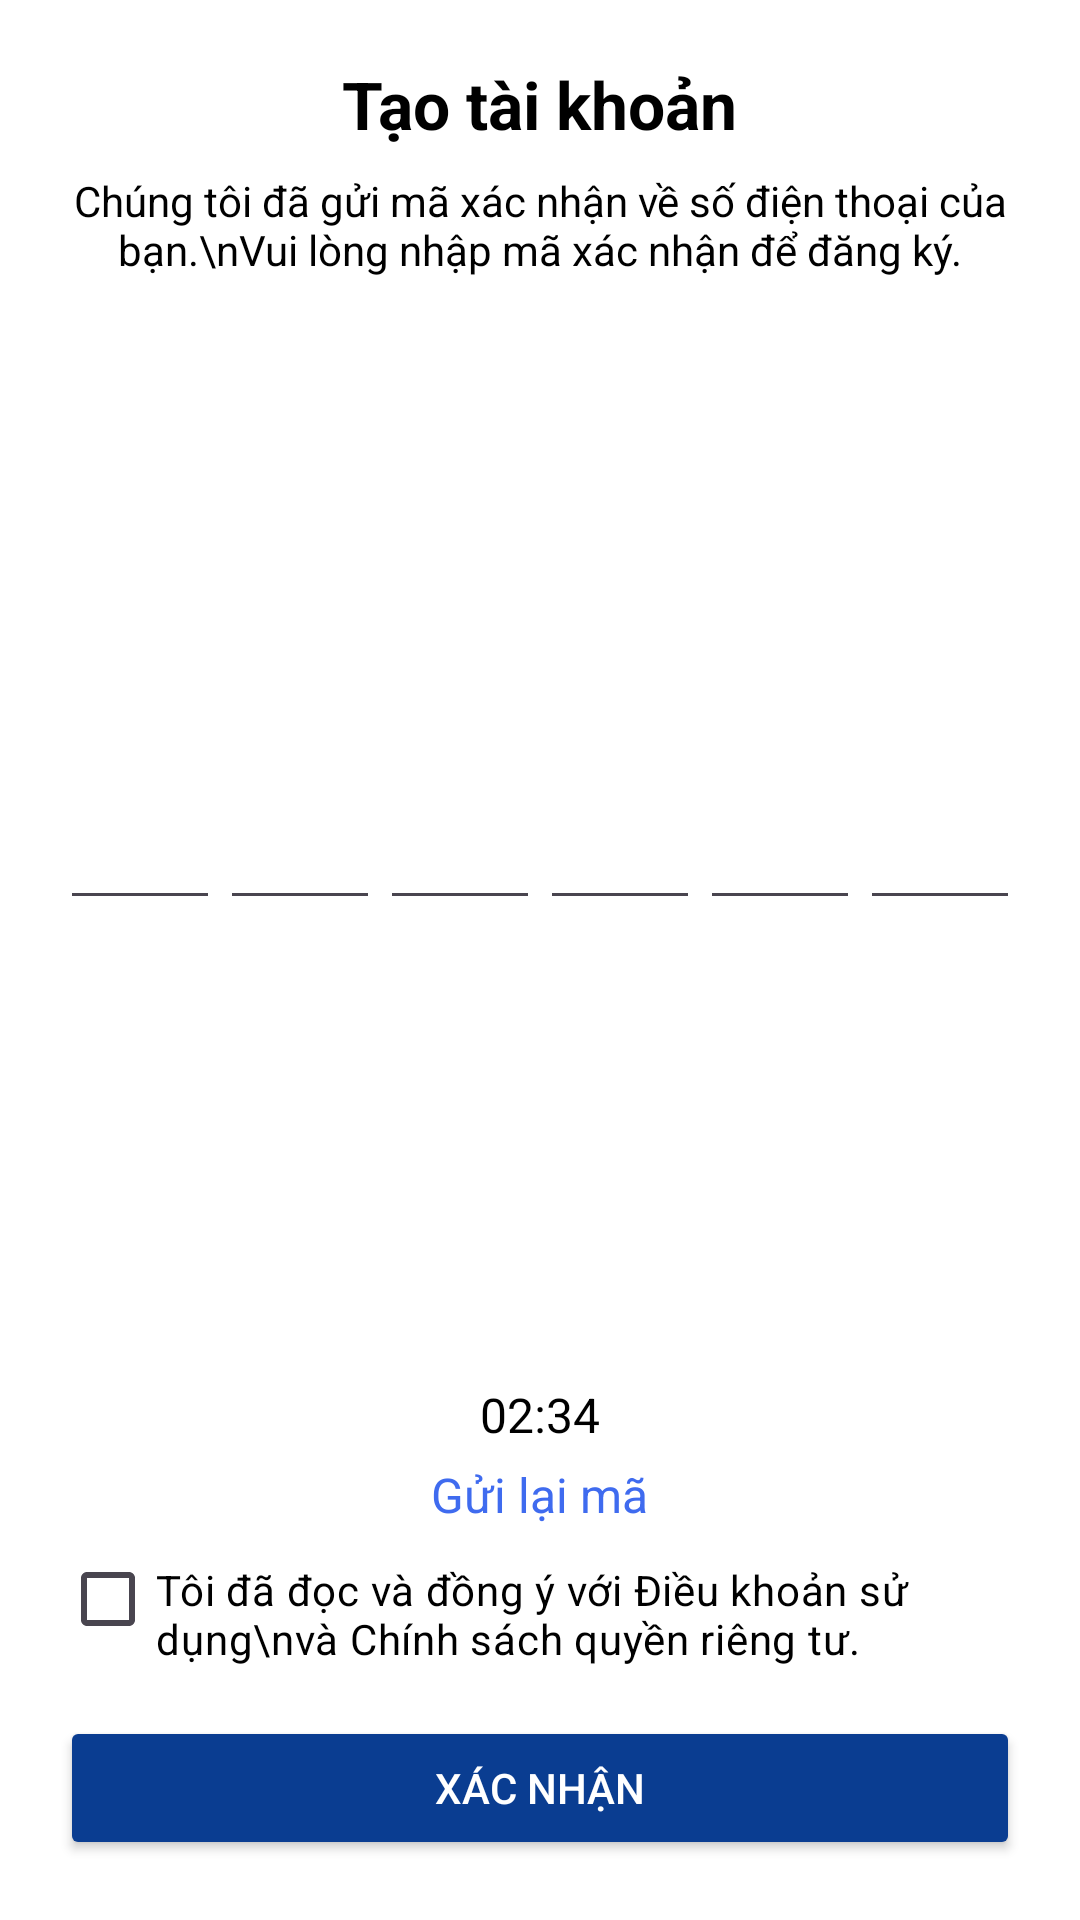

Write the Android layout XML for this screen, with the resource values it uses.
<!-- AndroidManifest.xml: application theme Theme.Fishy -->
<!-- res/layout/activity_otp.xml -->
<LinearLayout xmlns:android="http://schemas.android.com/apk/res/android"
    xmlns:tools="http://schemas.android.com/tools"
    android:layout_width="match_parent"
    android:layout_height="match_parent"
    android:orientation="vertical"
    android:gravity="center_horizontal"
    android:padding="20dp"
    android:background="@android:color/white">

    
    <TextView
        android:layout_width="wrap_content"
        android:layout_height="wrap_content"
        android:text="Tạo tài khoản"
        android:textSize="22sp"
        android:textStyle="bold"
        android:paddingBottom="8dp"
        android:textColor="@android:color/black"/>

    <TextView
        android:layout_width="wrap_content"
        android:layout_height="wrap_content"
        android:text="Chúng tôi đã gửi mã xác nhận về số điện thoại của bạn.\nVui lòng nhập mã xác nhận để đăng ký."
        android:textSize="14sp"
        android:gravity="center"
        android:textColor="@android:color/black"
        android:paddingBottom="20dp" />


    <LinearLayout
        android:layout_width="match_parent"
        android:layout_height="wrap_content"
        android:orientation="horizontal"
        android:gravity="center"
        android:layout_weight="0.5"
        android:weightSum="6">

        <EditText
            android:id="@+id/otp1"
            android:layout_width="0dp"
            android:layout_height="50dp"
            android:layout_weight="1"
            android:gravity="center"
            android:inputType="number"
            android:maxLength="1"
            android:textSize="18sp"
            tools:ignore="SpeakableTextPresentCheck" />

        <EditText
            android:id="@+id/otp2"
            android:layout_width="0dp"
            android:layout_height="50dp"
            android:layout_weight="1"
            android:inputType="number"
            android:gravity="center"
            android:textSize="18sp"
            android:maxLength="1"
            tools:ignore="SpeakableTextPresentCheck" />

        <EditText
            android:id="@+id/otp3"
            android:layout_width="0dp"
            android:layout_height="50dp"
            android:layout_weight="1"
            android:inputType="number"
            android:gravity="center"
            android:textSize="18sp"
            android:maxLength="1"
            tools:ignore="SpeakableTextPresentCheck" />

        <EditText
            android:id="@+id/otp4"
            android:layout_width="0dp"
            android:layout_height="50dp"
            android:layout_weight="1"
            android:inputType="number"
            android:gravity="center"
            android:textSize="18sp"
            android:maxLength="1"
            tools:ignore="SpeakableTextPresentCheck" />

        <EditText
            android:id="@+id/otp5"
            android:layout_width="0dp"
            android:layout_height="50dp"
            android:layout_weight="1"
            android:inputType="number"
            android:gravity="center"
            android:textSize="18sp"
            android:maxLength="1"
            tools:ignore="SpeakableTextPresentCheck" />

        <EditText
            android:id="@+id/otp6"
            android:layout_width="0dp"
            android:layout_height="50dp"
            android:layout_weight="1"
            android:inputType="number"
            android:gravity="center"
            android:textSize="18sp"
            android:maxLength="1"
            tools:ignore="SpeakableTextPresentCheck" />
    </LinearLayout>


    <TextView
        android:id="@+id/tvTimer"
        android:layout_width="wrap_content"
        android:layout_height="wrap_content"
        android:text="02:34"
        android:textSize="16sp"
        android:textColor="@android:color/black"
        android:paddingTop="10dp"/>

    <TextView
        android:id="@+id/tvResendCode"
        android:layout_width="wrap_content"
        android:layout_height="wrap_content"
        android:text="Gửi lại mã"
        android:textSize="16sp"
        android:textColor="#3F6BEF"
        android:paddingTop="5dp"/>


        <CheckBox
            android:id="@+id/chkTerms"
            android:layout_width="wrap_content"
            android:layout_height="wrap_content"
            android:text="Tôi đã đọc và đồng ý với Điều khoản sử dụng\nvà Chính sách quyền riêng tư."
            android:textSize="14sp"
            android:textColor="@android:color/black"
            android:paddingTop="10dp" />


        <Button
            android:id="@+id/btnVerifyOTP"
            android:layout_width="match_parent"
            android:layout_height="wrap_content"
            android:text="Xác nhận"
            android:backgroundTint="#0A3D91"
            android:textColor="@android:color/white"
            android:layout_marginTop="15dp"
            android:padding="10dp"/>

</LinearLayout>
<!-- resources referenced by this layout -->
<resources>
  <style name="Theme.Fishy" parent="Base.Theme.Fishy" />
  <style name="Base.Theme.Fishy" parent="Theme.Material3.DayNight.NoActionBar">
          
          
      </style>
</resources>
